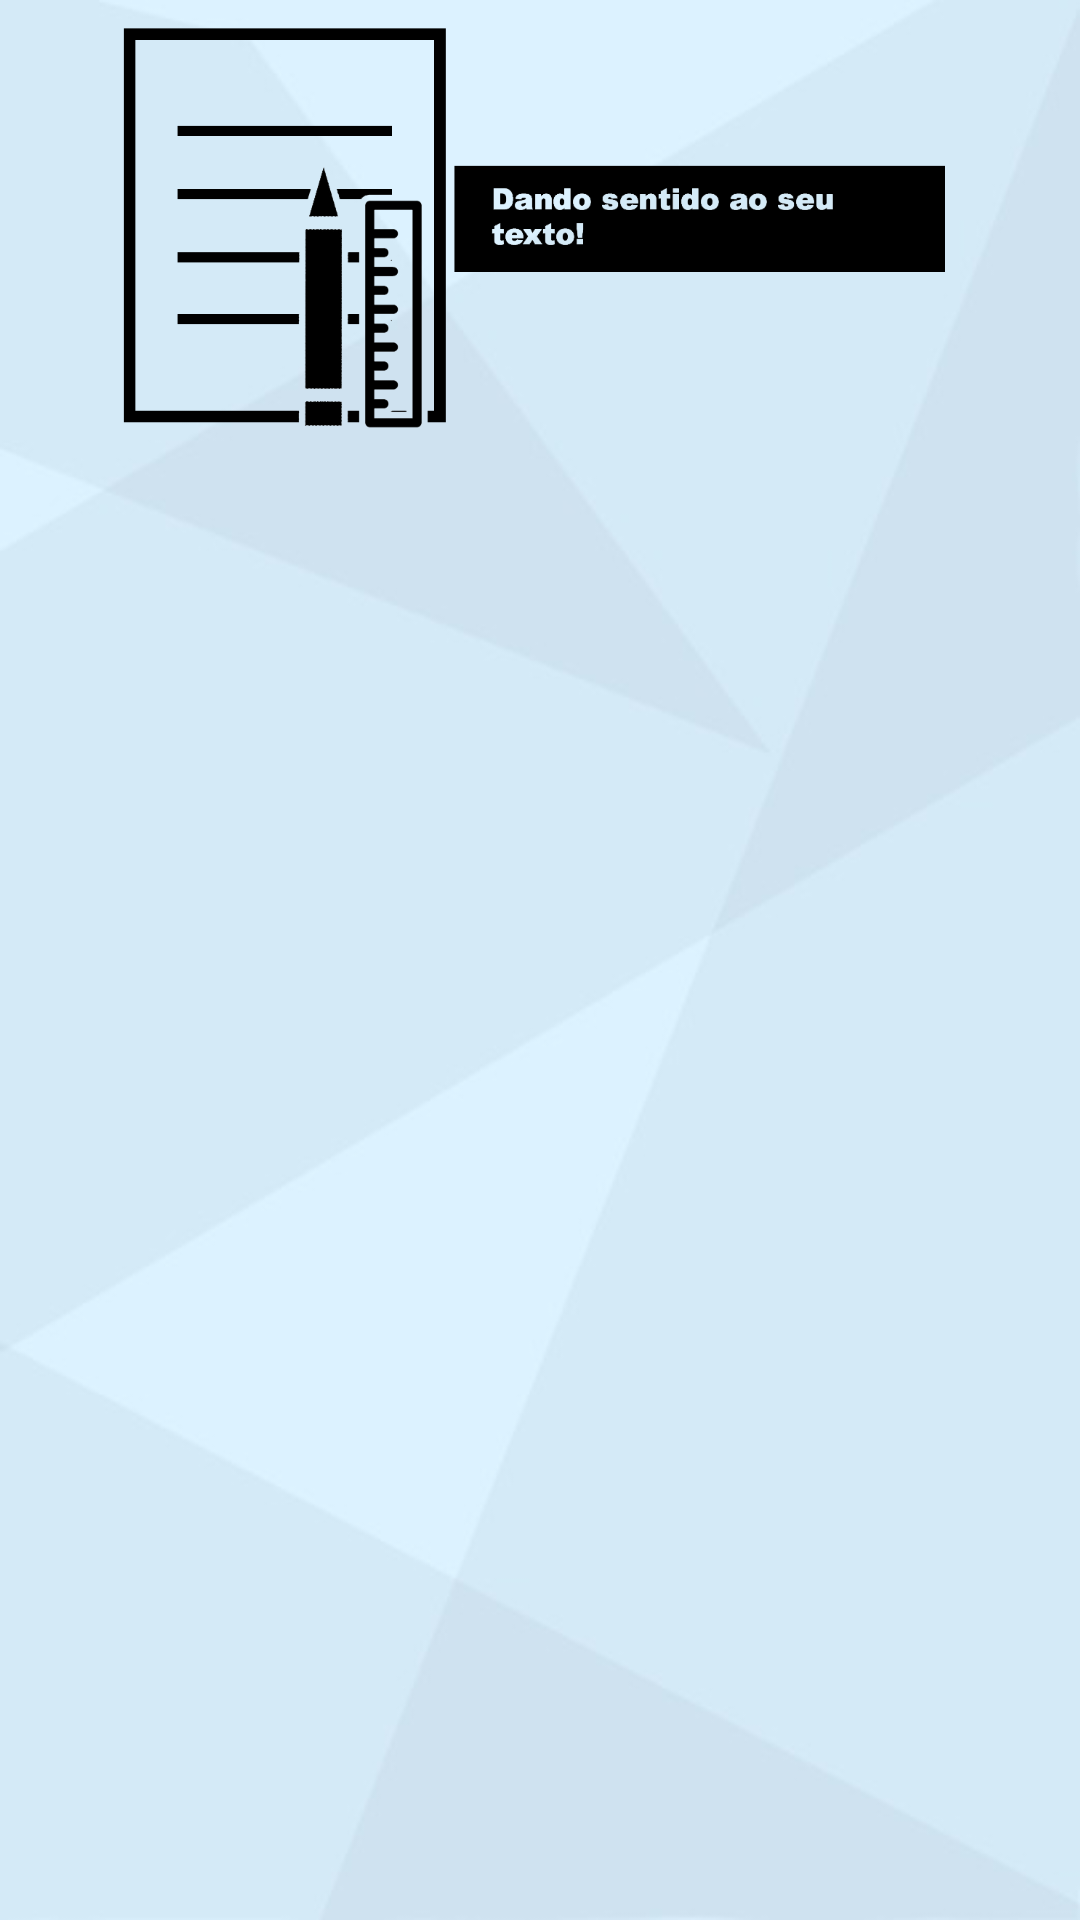

The Android layout XML behind this screen, and the referenced resources:
<!-- AndroidManifest.xml: application theme AppTheme -->
<!-- res/layout/activity_arq_texto.xml -->
<?xml version="1.0" encoding="utf-8"?>
<LinearLayout xmlns:android="http://schemas.android.com/apk/res/android"
    android:layout_width="wrap_content"
    android:layout_height="wrap_content"
    android:background="@drawable/bgblue"
    android:orientation="vertical">


    <ImageView
        android:layout_width="wrap_content"
        android:layout_height="150dp"
        android:layout_gravity="center"
        android:adjustViewBounds="true"
        android:src="@drawable/arqtext" />


    <ListView
        android:id="@+id/List_contents"
        android:layout_width="wrap_content"
        android:layout_height="350dp"
        android:listSelector="@android:color/transparent"
        android:scrollbars="none"
        android:padding="10dp"
        android:textAlignment="textStart" />


</LinearLayout>
<!-- resources referenced by this layout -->
<resources>
  <!-- drawable arqtext: png bitmap (drawable-hdpi, 26738 bytes) -->
  <!-- drawable bgblue: jpeg bitmap (drawable-hdpi, 7430 bytes) -->
  <style name="AppTheme" parent="Theme.AppCompat.Light.DarkActionBar">
          
          <item name="colorPrimary">@color/colorPrimary</item>
          <item name="colorPrimaryDark">@color/colorPrimaryDark</item>
          <item name="colorAccent">@color/colorAccent</item>
      </style>
  <color name="colorPrimary">#000080</color>
  <color name="colorPrimaryDark">#191970</color>
  <color name="colorAccent">#FF4081</color>
</resources>
